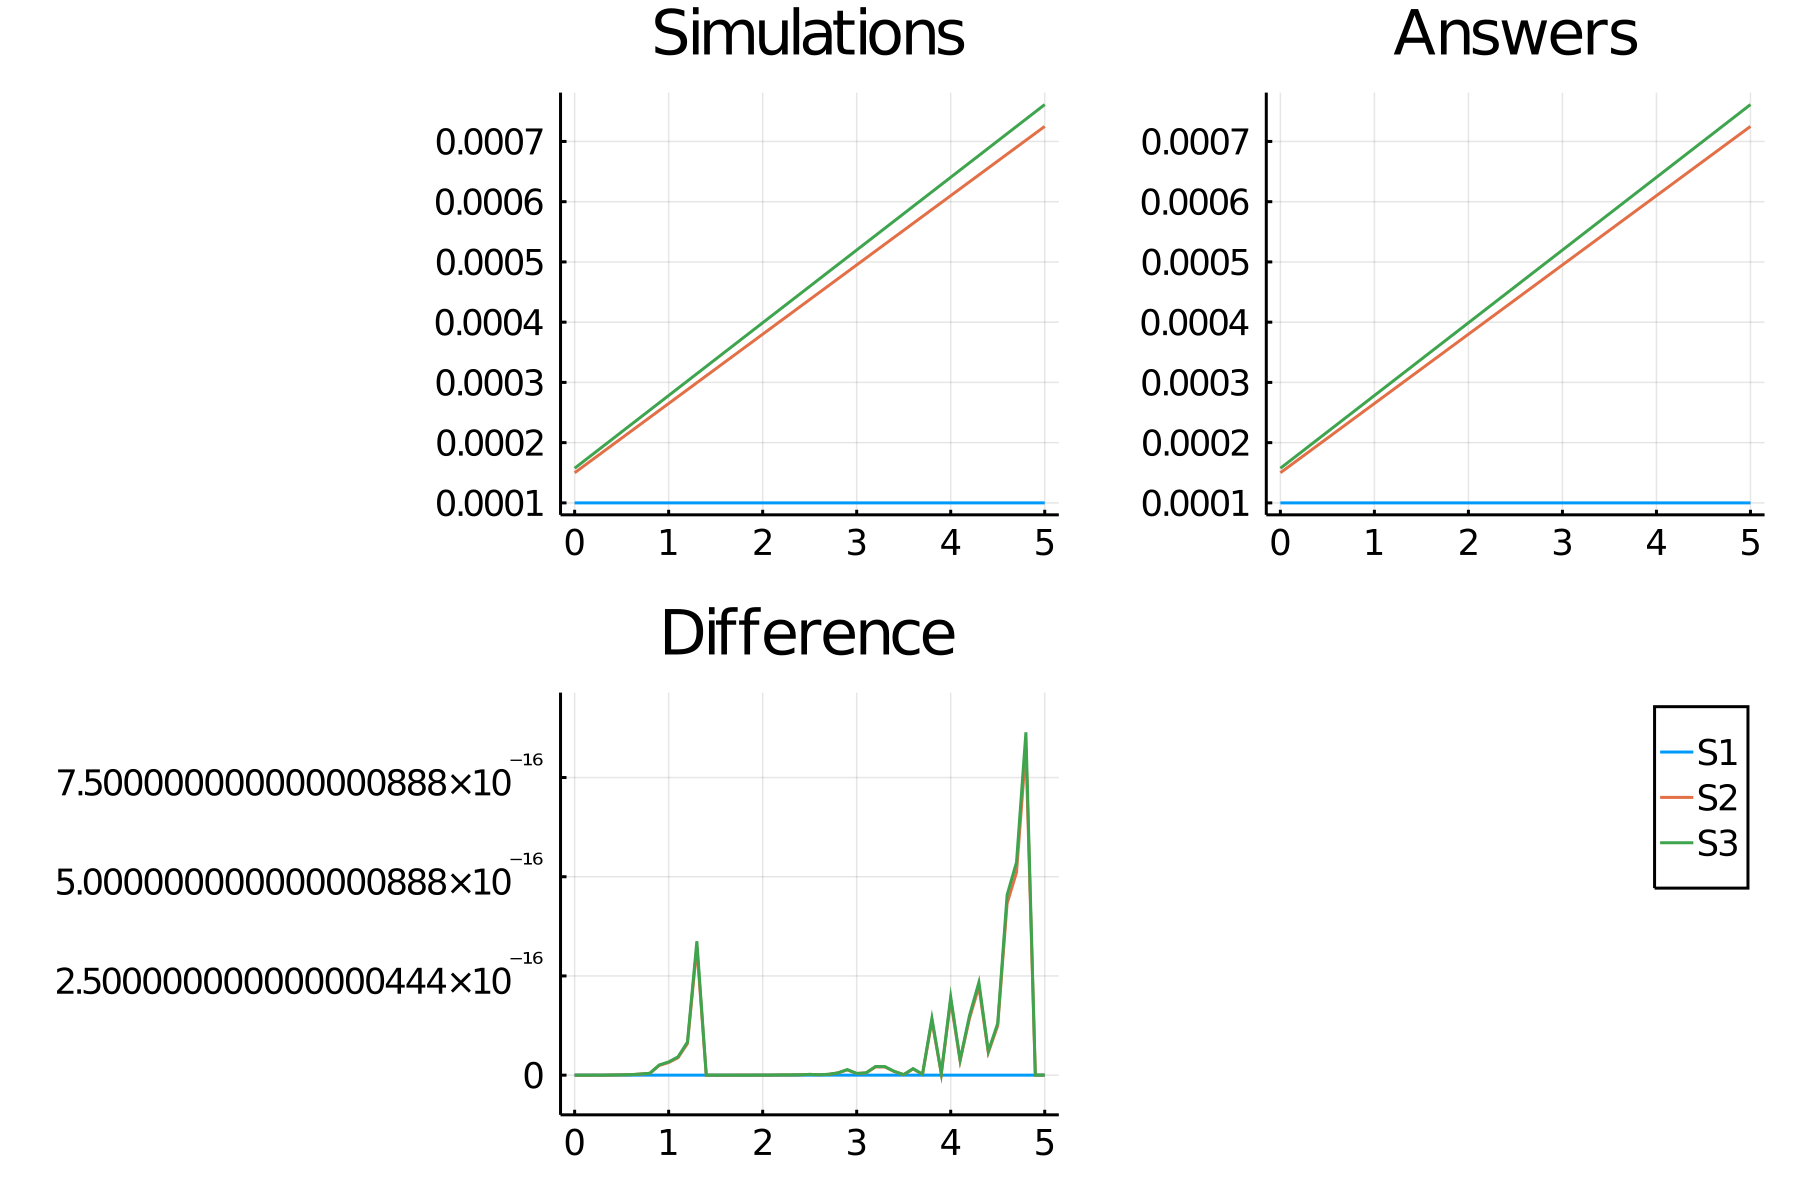

The data file committed next to this chart (first rows):
time, S1_, S2_, S3_
0.0, 0.0001, 0.00015, 0.0001575
0.1, 0.0001, 0.0001615, 0.0001696
0.2, 0.0001, 0.000173, 0.0001816
0.3, 0.0001, 0.0001845, 0.0001937
0.4, 0.0001, 0.000196, 0.0002058
0.5, 0.0001, 0.0002075, 0.0002179
0.6, 0.0001, 0.000219, 0.0002299
0.7, 0.0001, 0.0002305, 0.000242
0.8, 0.0001, 0.000242, 0.0002541
0.9, 0.0001, 0.0002535, 0.0002662
1.0, 0.0001, 0.000265, 0.0002782
1.1, 0.0001, 0.0002765, 0.0002903
1.2, 0.0001, 0.000288, 0.0003024
1.3, 0.0001, 0.0002995, 0.0003145
1.4, 0.0001, 0.000311, 0.0003265
1.5, 0.0001, 0.0003225, 0.0003386
1.6, 0.0001, 0.000334, 0.0003507
1.7, 0.0001, 0.0003455, 0.0003628
1.8, 0.0001, 0.000357, 0.0003748
1.9, 0.0001, 0.0003685, 0.0003869
2.0, 0.0001, 0.00038, 0.000399
2.1, 0.0001, 0.0003915, 0.0004111
2.2, 0.0001, 0.000403, 0.0004231
2.3, 0.0001, 0.0004145, 0.0004352
2.4, 0.0001, 0.000426, 0.0004473
2.5, 0.0001, 0.0004375, 0.0004594
2.6, 0.0001, 0.000449, 0.0004714
2.7, 0.0001, 0.0004605, 0.0004835
2.8, 0.0001, 0.000472, 0.0004956
2.9, 0.0001, 0.0004835, 0.0005077
3.0, 0.0001, 0.000495, 0.0005197
3.1, 0.0001, 0.0005065, 0.0005318
3.2, 0.0001, 0.000518, 0.0005439
3.3, 0.0001, 0.0005295, 0.000556
3.4, 0.0001, 0.000541, 0.0005681
3.5, 0.0001, 0.0005525, 0.0005801
3.6, 0.0001, 0.000564, 0.0005922
3.7, 0.0001, 0.0005755, 0.0006043
3.8, 0.0001, 0.000587, 0.0006163
3.9, 0.0001, 0.0005985, 0.0006284
4.0, 0.0001, 0.00061, 0.0006405
4.1, 0.0001, 0.0006215, 0.0006526
4.2, 0.0001, 0.000633, 0.0006646
4.3, 0.0001, 0.0006445, 0.0006767
4.4, 0.0001, 0.000656, 0.0006888
4.5, 0.0001, 0.0006675, 0.0007009
4.6, 0.0001, 0.000679, 0.0007129
4.7, 0.0001, 0.0006905, 0.000725
4.8, 0.0001, 0.000702, 0.0007371
4.9, 0.0001, 0.0007135, 0.0007492
5.0, 0.0001, 0.000725, 0.0007612
